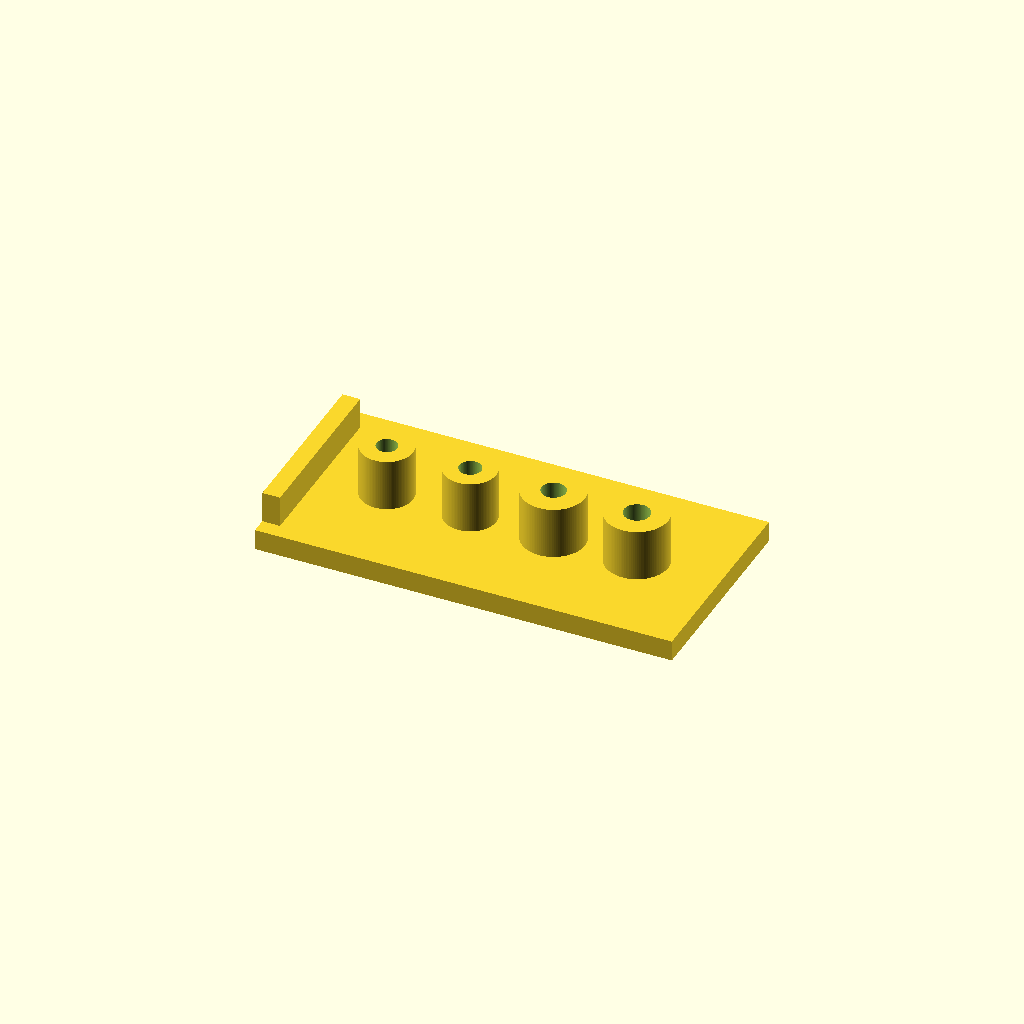
Cell 1: the model at its default parameters.
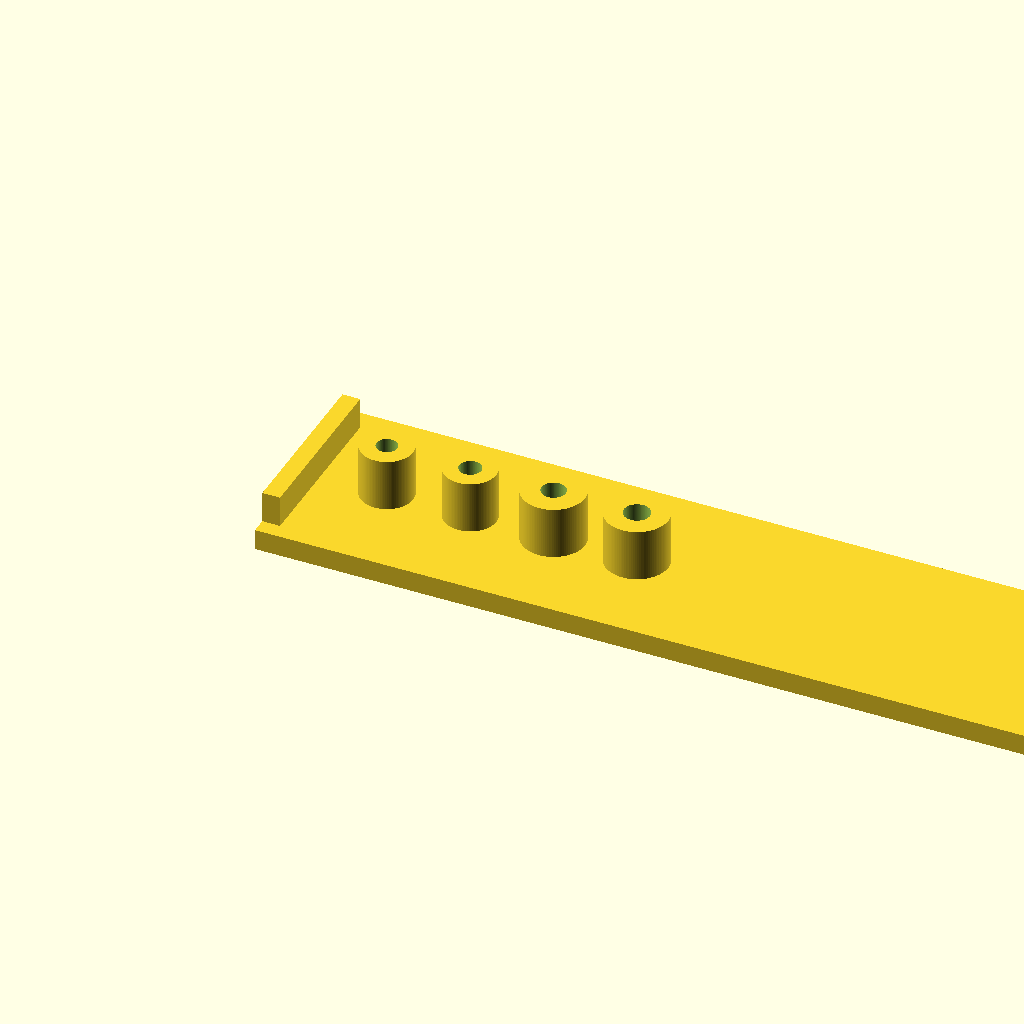
Cell 2: base_length = 1.5 (everything else at default).
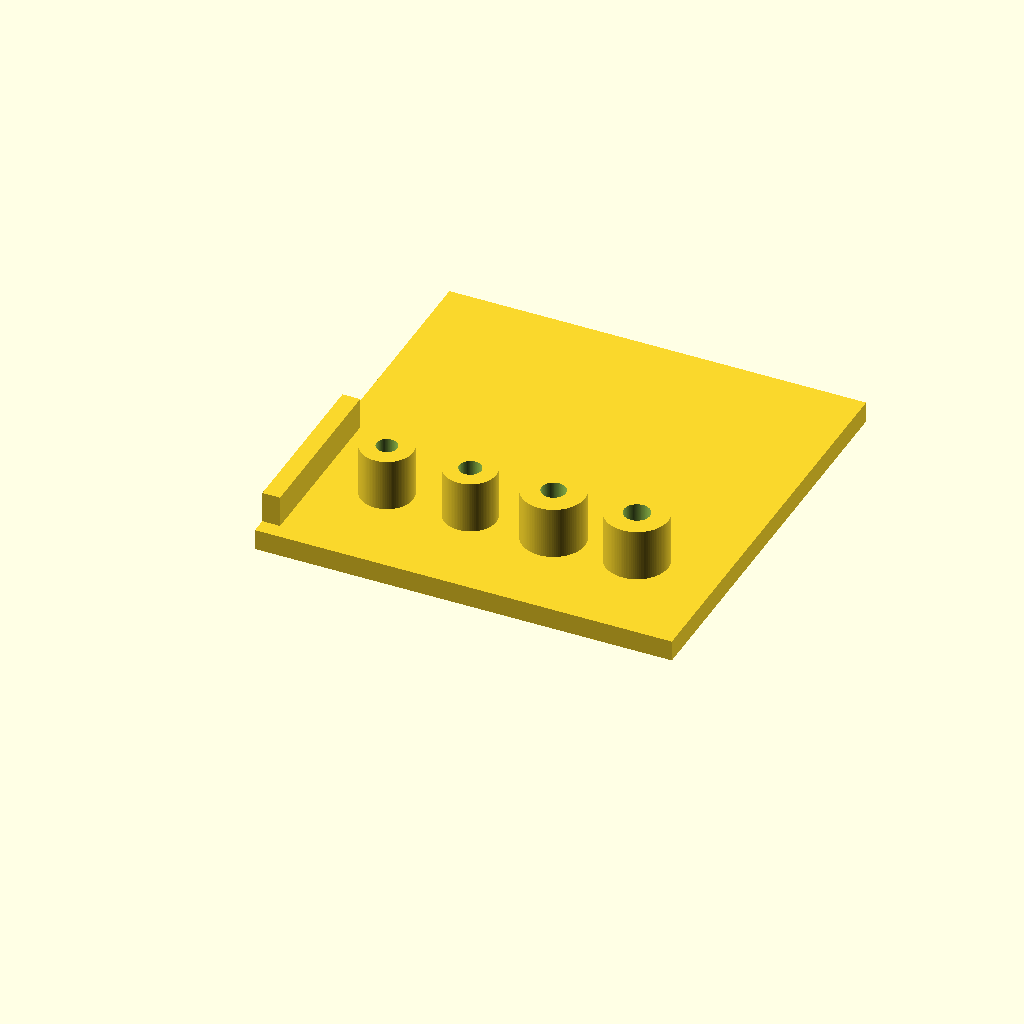
Cell 3: the same model with base_width = 0.75.
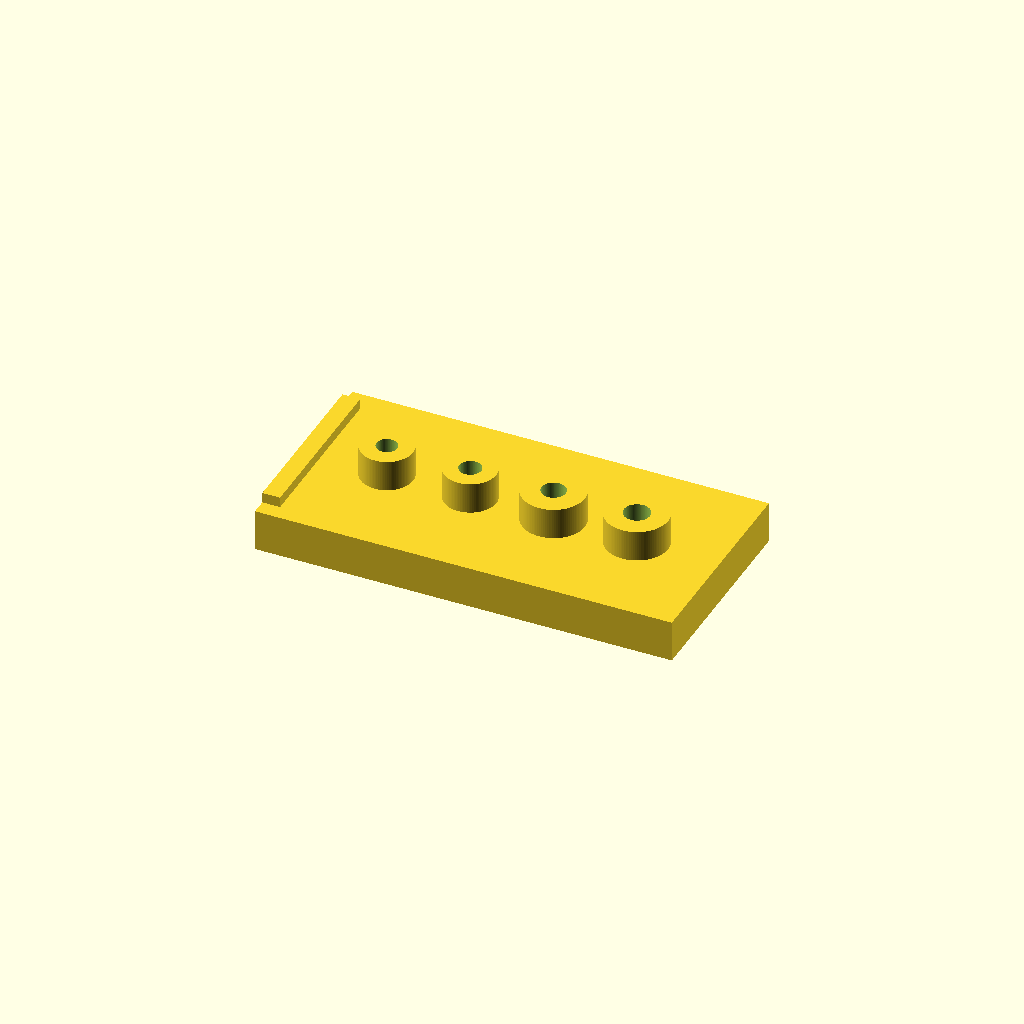
Cell 4 — base_extrude set to 0.075, the other parameters unchanged.
All cells are drawn from one camera (rotation 55°, 0°, 25°, orthographic, colour scheme Cornfield), so only the parameter changes between them.
Source of the model, projects/P3D-Bench/demo/text_live_fixed100_v1/assets/5addb2eba58c3172d010983b6e89528c6305e2a18804d14efda6d639a7bf9aef.scad:
// Parameters
$fn = 100;

// Base
base_length   = 0.75;    // overall length (X)
base_width    = 0.375;   // overall width (Y)
base_height   = 0.0375;  // base thickness (Z)
base_extrude  = 0.0375;  // main extrusion depth

// Left-end raised block
blk_len      = 0.0319;   // X footprint
blk_wid      = 0.3094;   // Y footprint
blk_left     = 0;        // left edge offset
blk_front    = 0.0281;   // front edge offset
blk_z_start  = 0.0375;   // sits on top of base
blk_z_top    = 0.0937;   // top height from base datum
blk_height   = 0.05625;  // vertical height
blk_extrude  = 0.0562;   // extrusion depth

// Annular posts (X centers, outer radii, inner hole radii)
post_ys      = 0.1875;   // centered across width
post_z_start = 0.0375;   // on upper face of base
post_z_top   = 0.1312;   // top height from base datum
post_height  = 0.0937;   // extrusion depth
post_x       = [0.15, 0.30, 0.45, 0.60];
post_r_out   = [0.0469, 0.0469, 0.0562, 0.0562];
post_r_in    = [0.0188, 0.0197, 0.0216, 0.0234];

// Base: rectangular slab
module base() {
    linear_extrude(height = base_extrude)
        square([base_length, base_width]);
}

// Left-end raised solid on top of base
module left_block() {
    translate([blk_left, blk_front, blk_z_start])
        linear_extrude(height = blk_extrude)
            square([blk_len, blk_wid]);
}

// Single annular post: outer cylinder with through central opening
module annular_post(x, r_out, r_in) {
    translate([x, post_ys, post_z_start])
        difference() {
            cylinder(h = post_height, r = r_out);
            translate([0, 0, -0.01])
                cylinder(h = post_height + 0.02, r = r_in);
        }
}

// Assemble model
union() {
    base();
    left_block();
    for (i = [0 : len(post_x) - 1])
        annular_post(post_x[i], post_r_out[i], post_r_in[i]);
}
Customizer parameters (derived from the source; name, type, default, range or options):
base_length: number, default 0.75
base_width: number, default 0.375
base_height: number, default 0.0375
base_extrude: number, default 0.0375
blk_len: number, default 0.0319
blk_wid: number, default 0.3094
blk_left: number, default 0
blk_front: number, default 0.0281
blk_z_start: number, default 0.0375
blk_z_top: number, default 0.0937
blk_height: number, default 0.05625
blk_extrude: number, default 0.0562
post_ys: number, default 0.1875
post_z_start: number, default 0.0375
post_z_top: number, default 0.1312
post_height: number, default 0.0937
post_x: vector, default [0.15, 0.3, 0.45, 0.6]
post_r_out: vector, default [0.0469, 0.0469, 0.0562, 0.0562]
post_r_in: vector, default [0.0188, 0.0197, 0.0216, 0.0234]
